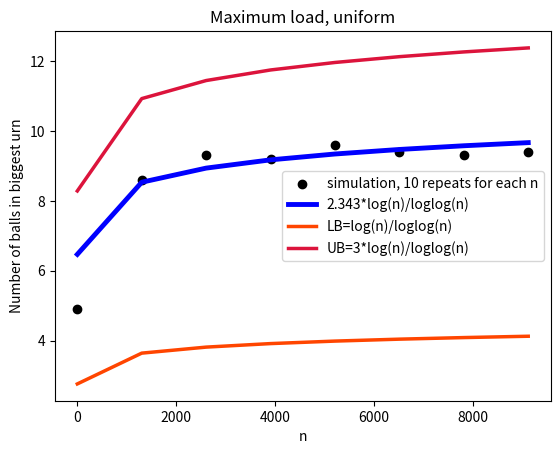

Here is the Python script that generated this plot:
# -*- coding: utf-8 -*-
"""
Created on Sat Jan  7 22:56:33 2023

[redacted]
"""
import random
import matplotlib.pyplot as plt
import math
import statistics

n = 10 # number of urns and balls
#k = n # number of balls

def Harmonic_Number(n):
    return 0.5772156649 + math.log(n)

def balls_throw_uniform(n):
    urns=[]
    for i in range(0,n): # tworzenie pustych urn
        urns.append(0)
    for balls in range(0,n): # rzucanie n kul do n urn jednostajnie losowo
        random_urn = random.randint(0,n-1)
        urns[random_urn]+=1
    return max(urns)  # liczba kul w urnie, która posiada najwięcej kul

def balls_throw_subset(n,d):
    # tworzenie pustych urn
    urns=[]
    for i in range(0,n):
        urns.append(0)
    for balls in range(0,n):
        #losowanie podzbioru
        subset=[]
        for ur in range(0,d):
            subset.append(-1)
        it=0
        while -1 in subset:
            random_urn = random.randint(0,n-1)
            if random_urn not in subset:
                subset[it]=random_urn
                it+=1
        # znalezienie najmniejszej urny w wylosowanym podzbiorze
        number_of_balls_in_drawn_subset=[]
        for i in range(0,d):
            number_of_balls_in_drawn_subset.append(urns[subset[i]])
        minimum = min(number_of_balls_in_drawn_subset)
        indices = [i for i, v in enumerate(number_of_balls_in_drawn_subset) if v == minimum]
        # wrzucenie tam kuli
        rndpom=random.randint(0,len(indices)-1)
        halfrandom_urn=subset[indices[rndpom]]
        urns[halfrandom_urn]+=1
    return max(urns)

def balls_throw_groups(n,d): # tu: nMin=12, nStep=12
    urns=[]
    for i in range(0,n):
        urns.append(0)
    


nMin = 10
nMax = 10000
nStep = 1300
nRepeats = 10
d = 2
UB_x,UB_y,LB_x,LB_y,EX_x,EX_y=[],[],[],[],[],[]

for n in range(nMin,nMax,nStep):
    summ=0
    for r in range(0,nRepeats):
        summ+=balls_throw_uniform(n)
        summ+=balls_throw_subset(n,d)
    if n==nMin:
        plt.scatter(n,summ/nRepeats,color='k',label='simulation, 10 repeats for each n')
    else:
        plt.scatter(n,summ/nRepeats,color='k')
    UB_x.append(n)
    LB_x.append(n)
    EX_x.append(n)
    UB_y.append(3*math.log(n)/math.log(math.log(n)))
    LB_y.append(math.log(n)/math.log(math.log(n)))
    EX_y.append(2.343*math.log(n)/math.log(math.log(n)))

plt.plot(EX_x,EX_y, color='blue',label='2.343*log(n)/loglog(n)',linewidth=3.5)
plt.plot(LB_x, LB_y, color='orangered',label='LB=log(n)/loglog(n)',linewidth=2.5)
plt.plot(UB_x, UB_y, color='crimson',label='UB=3*log(n)/loglog(n)',linewidth=2.5)
#plt.xlim(left=0)
#plt.xlim(right=nMax)
plt.xlabel('n')
plt.ylabel('Number of balls in biggest urn')
plt.title('Maximum load, uniform')#, subsets d='+str(d))
plt.legend()
plt.show()
